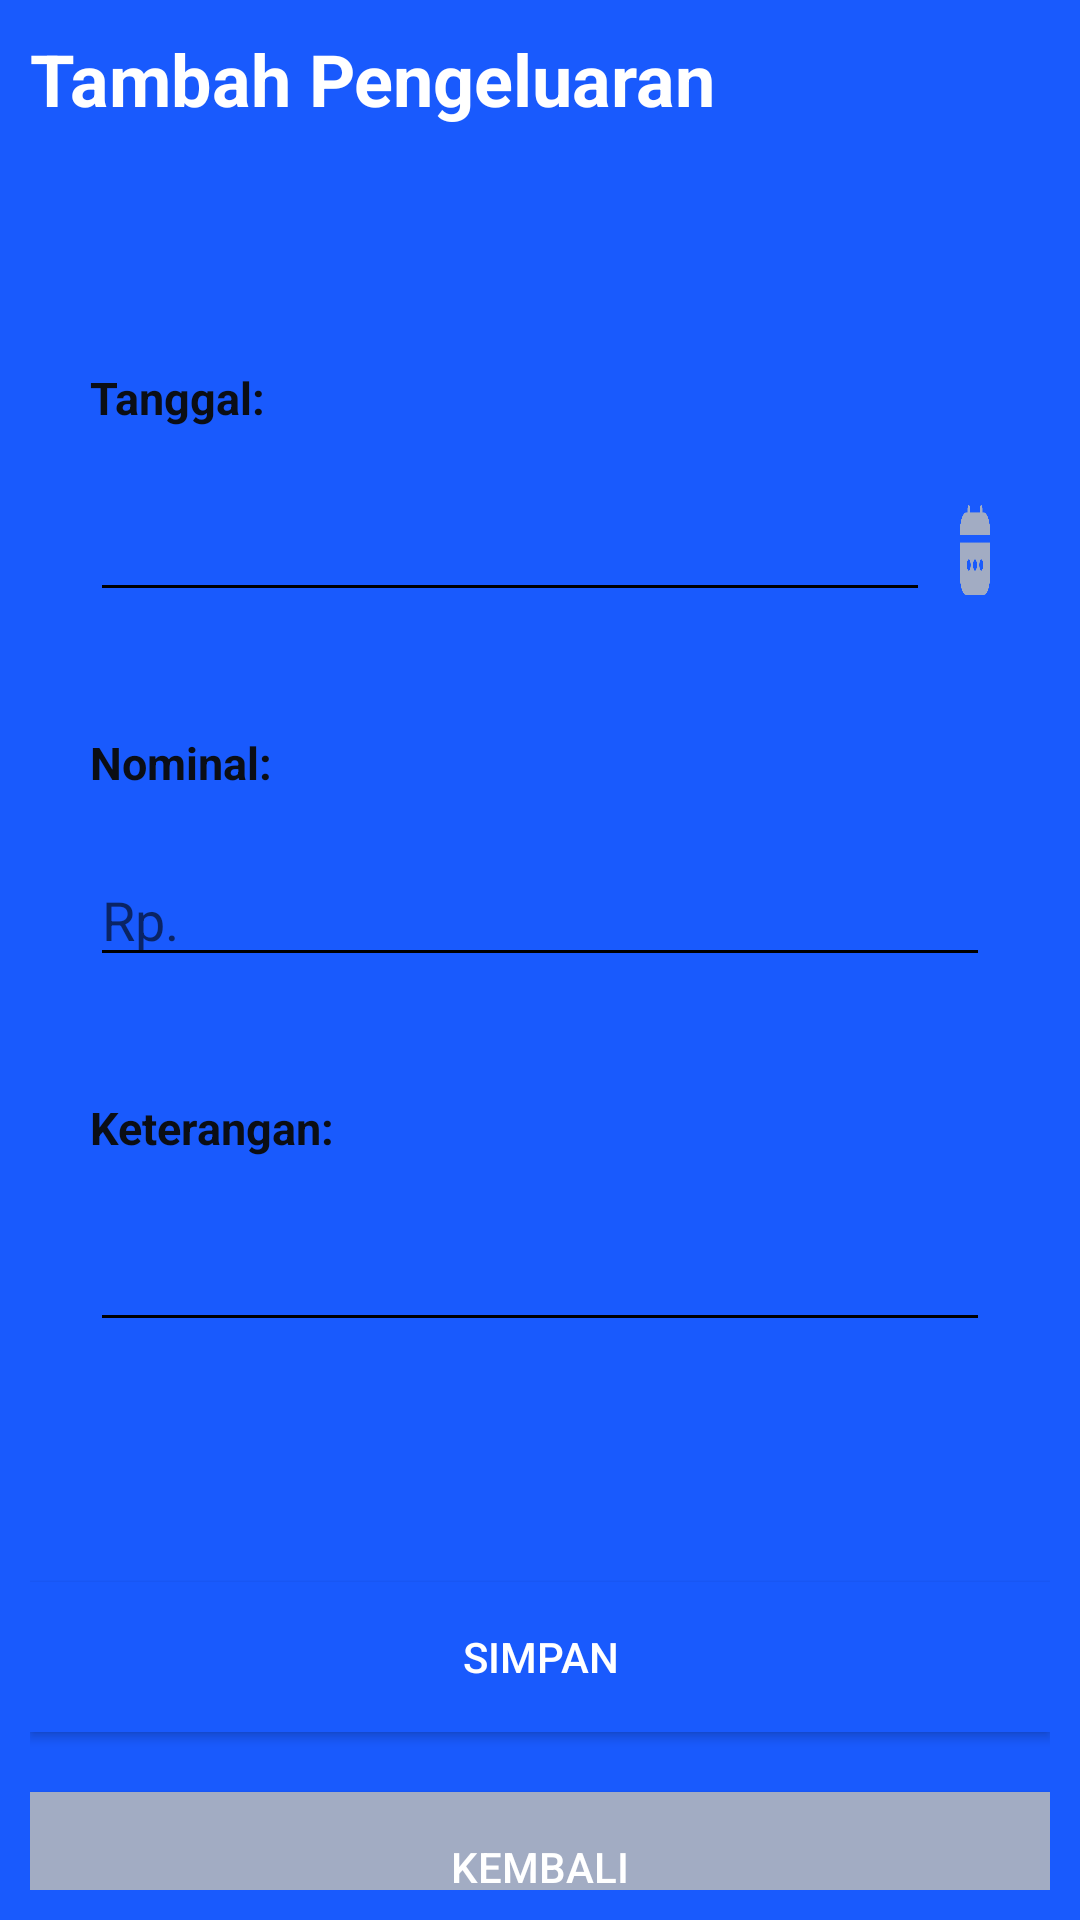

Android layout source for this screen:
<!-- AndroidManifest.xml: application theme Theme.CashBook -->
<!-- res/layout/activity_tambah_pengeluaran.xml -->
<?xml version="1.0" encoding="utf-8"?>
<LinearLayout xmlns:android="http://schemas.android.com/apk/res/android"
    xmlns:app="http://schemas.android.com/apk/res-auto"
    xmlns:tools="http://schemas.android.com/tools"
    android:layout_width="match_parent"
    android:orientation="vertical"
    android:background="@color/bg"
    android:layout_height="match_parent"
    tools:context=".TambahPengeluaran">

    <LinearLayout
        android:layout_width="match_parent"
        android:layout_height="wrap_content"
        android:padding="10dp"
        android:orientation="vertical">

        <TextView
            android:layout_width="wrap_content"
            android:layout_height="wrap_content"
            android:layout_marginBottom="20dp"
            android:text="Tambah Pengeluaran"
            android:textSize="24dp"
            android:textStyle="bold"
            android:textColor="@color/white"/>

        <LinearLayout
            android:layout_width="match_parent"
            android:layout_height="850dp"
            android:layout_marginTop="40dp"
            android:orientation="vertical"
            android:background="@drawable/background_rounded">

            <TextView
                android:layout_width="wrap_content"
                android:layout_height="wrap_content"
                android:layout_margin="20dp"
                android:text="Tanggal:"
                android:textSize="15dp"
                android:textStyle="bold"
                android:textColor="@color/black"/>

            <LinearLayout
                android:layout_width="match_parent"
                android:layout_height="wrap_content"
                android:orientation="horizontal"
                android:layout_marginBottom="20dp"
                android:layout_marginEnd="20dp"
                android:layout_marginStart="20dp">

                <LinearLayout
                    android:layout_width="290dp"
                    android:layout_height="wrap_content">

                    <EditText
                        android:layout_width="match_parent"
                        android:backgroundTint="#000"
                        android:textColor="@color/black"
                        android:layout_marginRight="10dp"
                        android:focusable="false"
                        android:id="@+id/txTanggal2"
                        android:layout_height="wrap_content" />

                </LinearLayout>

                <RelativeLayout
                    android:layout_width="match_parent"
                    android:layout_height="match_parent">

                    <ImageView
                        android:layout_width="30dp"
                        android:layout_height="30dp"
                        android:layout_alignParentRight="true"
                        android:layout_centerVertical="true"
                        android:background="@drawable/kalender" />
                </RelativeLayout>

            </LinearLayout>
            <TextView
                android:layout_width="wrap_content"
                android:layout_height="wrap_content"
                android:layout_margin="20dp"
                android:text="Nominal:"
                android:textStyle="bold"
                android:textSize="15dp"
                android:textColor="@color/black"/>

            <EditText
                android:id="@+id/total_kas2"
                android:layout_width="match_parent"
                android:layout_height="wrap_content"
                android:layout_marginStart="20dp"
                android:layout_marginEnd="20dp"
                android:hint="Rp. "
                android:textColor="@color/black"
                android:backgroundTint="#000"
                android:layout_marginBottom="20dp"/>

            <TextView
                android:layout_width="wrap_content"
                android:layout_height="wrap_content"
                android:layout_margin="20dp"
                android:text="Keterangan:"
                android:textStyle="bold"
                android:textSize="15dp"
                android:textColor="@color/black"/>

            <EditText
                android:id="@+id/keterangan2"
                android:layout_marginEnd="20dp"
                android:layout_marginStart="20dp"
                android:layout_width="match_parent"
                android:layout_height="wrap_content"
                android:textColor="@color/black"
                android:backgroundTint="#000"/>

            <androidx.appcompat.widget.AppCompatButton
                android:id="@+id/simpan_pengeluaran"
                android:layout_width="340dp"
                android:layout_height="50dp"
                android:layout_marginTop="80dp"
                android:layout_gravity="center"
                android:background="#195afd"
                android:text="Simpan"
                android:textColor="@color/white" />

            <androidx.appcompat.widget.AppCompatButton
                android:id="@+id/kembali"
                android:layout_width="340dp"
                android:layout_height="50dp"
                android:layout_marginTop="20dp"
                android:layout_gravity="center"
                android:background="#a2acc3"
                android:text="Kembali"
                android:textColor="@color/white" />

        </LinearLayout>

    </LinearLayout>

</LinearLayout>
<!-- resources referenced by this layout -->
<resources>
  <color name="bg">#195afd</color>
  <color name="black">#0b0e15</color>
  <color name="white">#FFFFFFFF</color>
  <!-- drawable kalender: png bitmap (drawable, 3289 bytes) -->
  <style name="Theme.CashBook" parent="Theme.MaterialComponents.DayNight.DarkActionBar">
          
          <item name="colorPrimary">@color/bg</item>
          <item name="colorPrimaryVariant">@color/bg</item>
          <item name="colorOnPrimary">@color/white</item>
          
          <item name="colorSecondary">@color/teal_200</item>
          <item name="colorSecondaryVariant">@color/teal_700</item>
          <item name="colorOnSecondary">@color/black</item>
          
          <item name="android:statusBarColor" tools:targetApi="l">@color/bg</item>
          
      </style>
  <color name="teal_200">#FF03DAC5</color>
  <color name="teal_700">#FF018786</color>
</resources>
